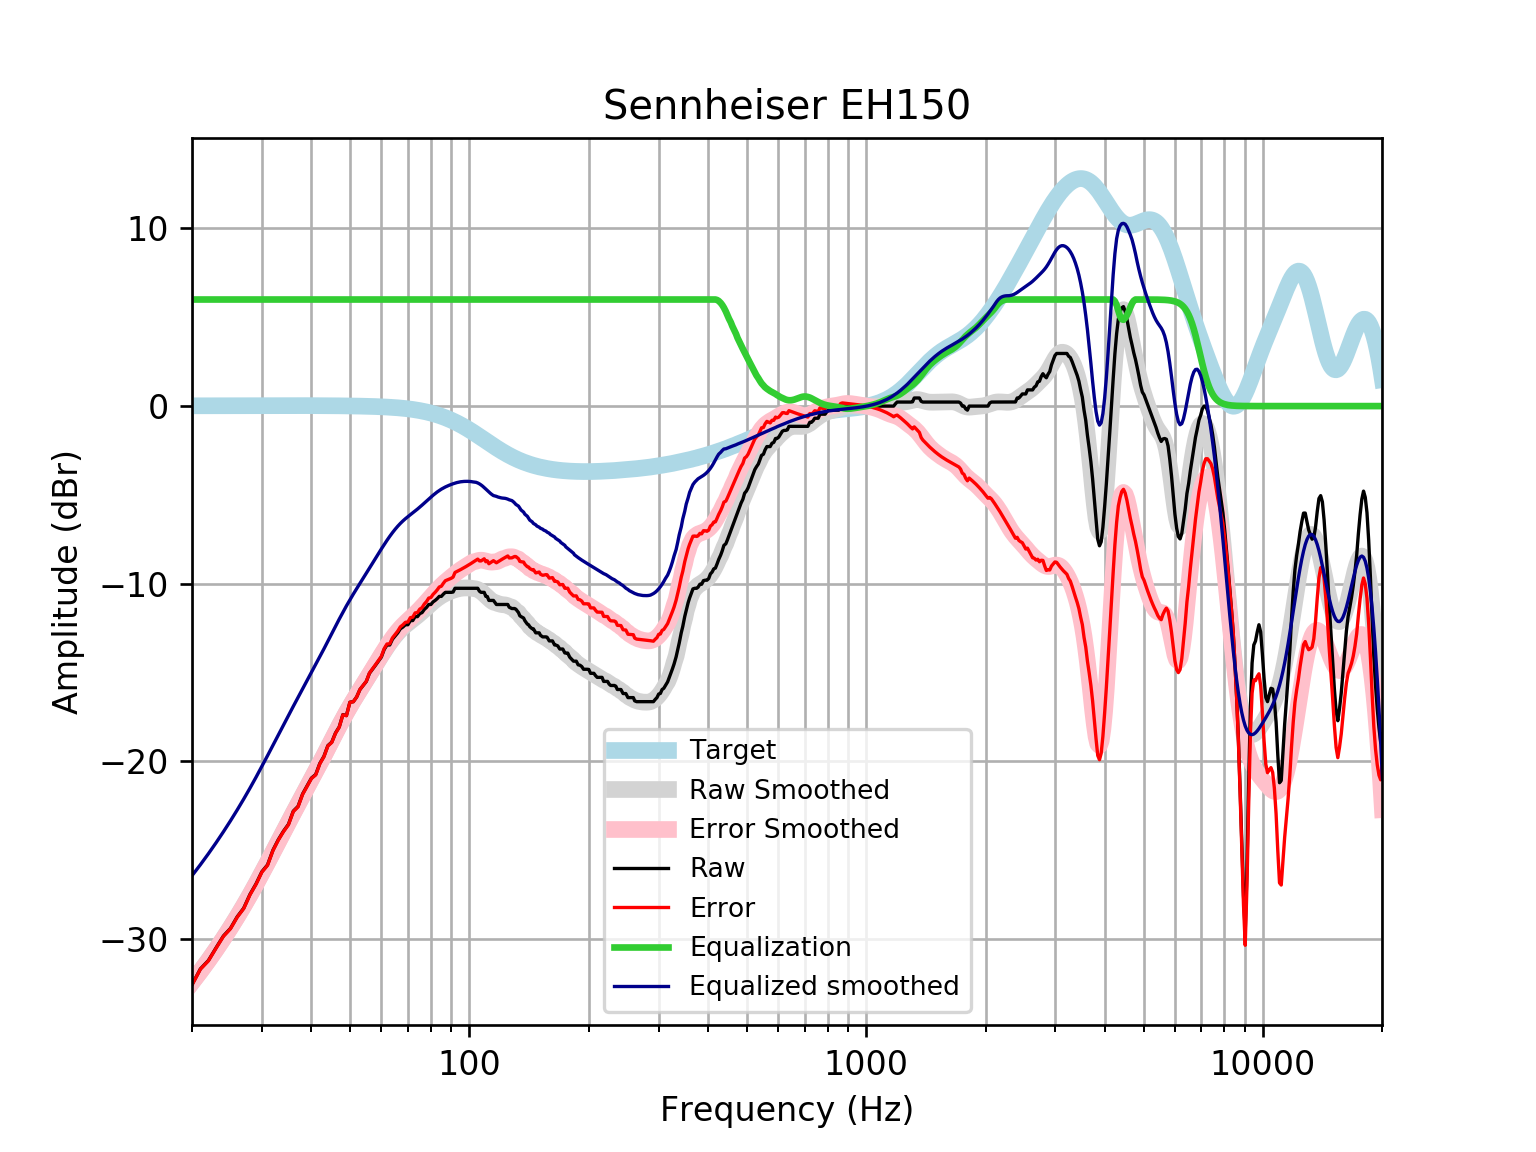

Source data for this figure (header and first rows):
frequency, raw, error, smoothed, error_smoothed, equalization, equalized_raw, equalized_smoothed, target
20, -32.57, -32.59, -32.43, -32.45, 6, -26.57, -26.43, 0.01648
21, -31.68, -31.7, -31.81, -31.83, 6.0, -25.68, -25.81, 0.01765
22, -31.21, -31.23, -31.2, -31.21, 6.0, -25.21, -25.2, 0.01876
23, -30.49, -30.51, -30.58, -30.6, 6, -24.49, -24.58, 0.01983
24, -29.83, -29.85, -29.96, -29.98, 6, -23.83, -23.96, 0.02084
25, -29.4, -29.42, -29.35, -29.37, 6, -23.4, -23.35, 0.02179
26, -28.75, -28.77, -28.73, -28.76, 6.0, -22.75, -22.73, 0.02269
27, -28.26, -28.29, -28.12, -28.14, 6.0, -22.26, -22.12, 0.02353
28, -27.49, -27.51, -27.5, -27.53, 6.0, -21.49, -21.5, 0.02431
29, -26.89, -26.92, -26.89, -26.92, 6, -20.89, -20.89, 0.02502
30, -26.21, -26.24, -26.28, -26.31, 6.0, -20.21, -20.28, 0.02566
31, -25.83, -25.85, -25.68, -25.71, 6, -19.83, -19.68, 0.02622
32, -24.99, -25.02, -25.09, -25.12, 6, -18.99, -19.09, 0.02668
33, -24.41, -24.43, -24.51, -24.54, 6.0, -18.41, -18.51, 0.02704
34, -23.93, -23.96, -23.96, -23.98, 6, -17.93, -17.96, 0.02728
35, -23.54, -23.57, -23.42, -23.45, 6, -17.54, -17.42, 0.0274
36, -22.8, -22.83, -22.9, -22.93, 6, -16.8, -16.9, 0.02739
37, -22.53, -22.56, -22.4, -22.43, 6.0, -16.53, -16.4, 0.02723
38, -21.83, -21.86, -21.92, -21.95, 6, -15.83, -15.92, 0.02692
39, -21.38, -21.4, -21.46, -21.48, 6.0, -15.38, -15.46, 0.02644
40, -20.94, -20.96, -21, -21.03, 6, -14.94, -15, 0.02579
41, -20.74, -20.76, -20.55, -20.58, 6, -14.74, -14.55, 0.02496
42, -20.11, -20.13, -20.11, -20.13, 6, -14.11, -14.11, 0.02393
43, -19.72, -19.74, -19.67, -19.69, 6.0, -13.72, -13.67, 0.02272
44, -19.11, -19.13, -19.23, -19.26, 6.0, -13.11, -13.23, 0.0213
45, -18.92, -18.94, -18.81, -18.83, 6, -12.92, -12.81, 0.01967
46, -18.4, -18.42, -18.39, -18.41, 6.0, -12.4, -12.39, 0.01783
47, -18.06, -18.08, -17.99, -18.01, 6.0, -12.06, -11.99, 0.01577
48, -17.37, -17.38, -17.61, -17.62, 6.0, -11.37, -11.61, 0.01347
49, -17.42, -17.43, -17.25, -17.26, 6, -11.42, -11.25, 0.01094
50, -16.67, -16.68, -16.91, -16.91, 6, -10.67, -10.91, 0.008144
51, -16.64, -16.64, -16.58, -16.59, 6, -10.64, -10.58, 0.00508
52, -16.37, -16.38, -16.28, -16.28, 6, -10.37, -10.28, 0.001724
53, -15.95, -15.95, -15.98, -15.98, 6, -9.954, -9.98, -0.001946
54, -15.73, -15.72, -15.69, -15.69, 6.0, -9.726, -9.691, -0.005958
55, -15.5, -15.49, -15.41, -15.4, 6.0, -9.499, -9.407, -0.01034
56, -15.04, -15.03, -15.13, -15.11, 6, -9.043, -9.126, -0.01514
57, -14.81, -14.79, -14.85, -14.83, 6, -8.815, -8.848, -0.02038
58, -14.59, -14.56, -14.57, -14.55, 6.0, -8.587, -8.574, -0.02611
59, -14.35, -14.32, -14.31, -14.27, 6, -8.352, -8.306, -0.03238
60, -14.13, -14.09, -14.05, -14.01, 6, -8.131, -8.045, -0.03925
61, -13.7, -13.66, -13.8, -13.75, 6, -7.703, -7.796, -0.04675
62, -13.45, -13.39, -13.56, -13.5, 6.0, -7.447, -7.558, -0.05496
63, -13.45, -13.38, -13.33, -13.27, 6.0, -7.447, -7.334, -0.06393
64, -13.12, -13.05, -13.13, -13.05, 6, -7.122, -7.127, -0.07373
65, -12.94, -12.86, -12.94, -12.85, 6, -6.942, -6.936, -0.08441
66, -12.76, -12.67, -12.76, -12.67, 6, -6.764, -6.762, -0.09603
67, -12.54, -12.43, -12.61, -12.5, 6, -6.536, -6.606, -0.1087
68, -12.44, -12.32, -12.47, -12.34, 6, -6.438, -6.466, -0.1224
69, -12.31, -12.17, -12.34, -12.2, 6, -6.308, -6.34, -0.1372
70, -12.31, -12.15, -12.22, -12.07, 6.0, -6.308, -6.224, -0.1533
71, -12.08, -11.91, -12.12, -11.94, 6.0, -6.08, -6.116, -0.1706
72, -12.07, -11.88, -12.01, -11.82, 6, -6.073, -6.01, -0.1892
73, -11.85, -11.64, -11.9, -11.7, 6.0, -5.852, -5.905, -0.2092
74, -11.85, -11.62, -11.8, -11.57, 6, -5.852, -5.797, -0.2305
75, -11.68, -11.43, -11.69, -11.43, 6, -5.682, -5.687, -0.2534
76, -11.62, -11.35, -11.57, -11.3, 6, -5.624, -5.574, -0.2778
77, -11.44, -11.14, -11.46, -11.16, 6, -5.445, -5.46, -0.3037
78, -11.33, -11, -11.35, -11.01, 6, -5.333, -5.346, -0.3312
79, -11.17, -10.81, -11.23, -10.87, 6, -5.168, -5.234, -0.3603
... 553 more rows
